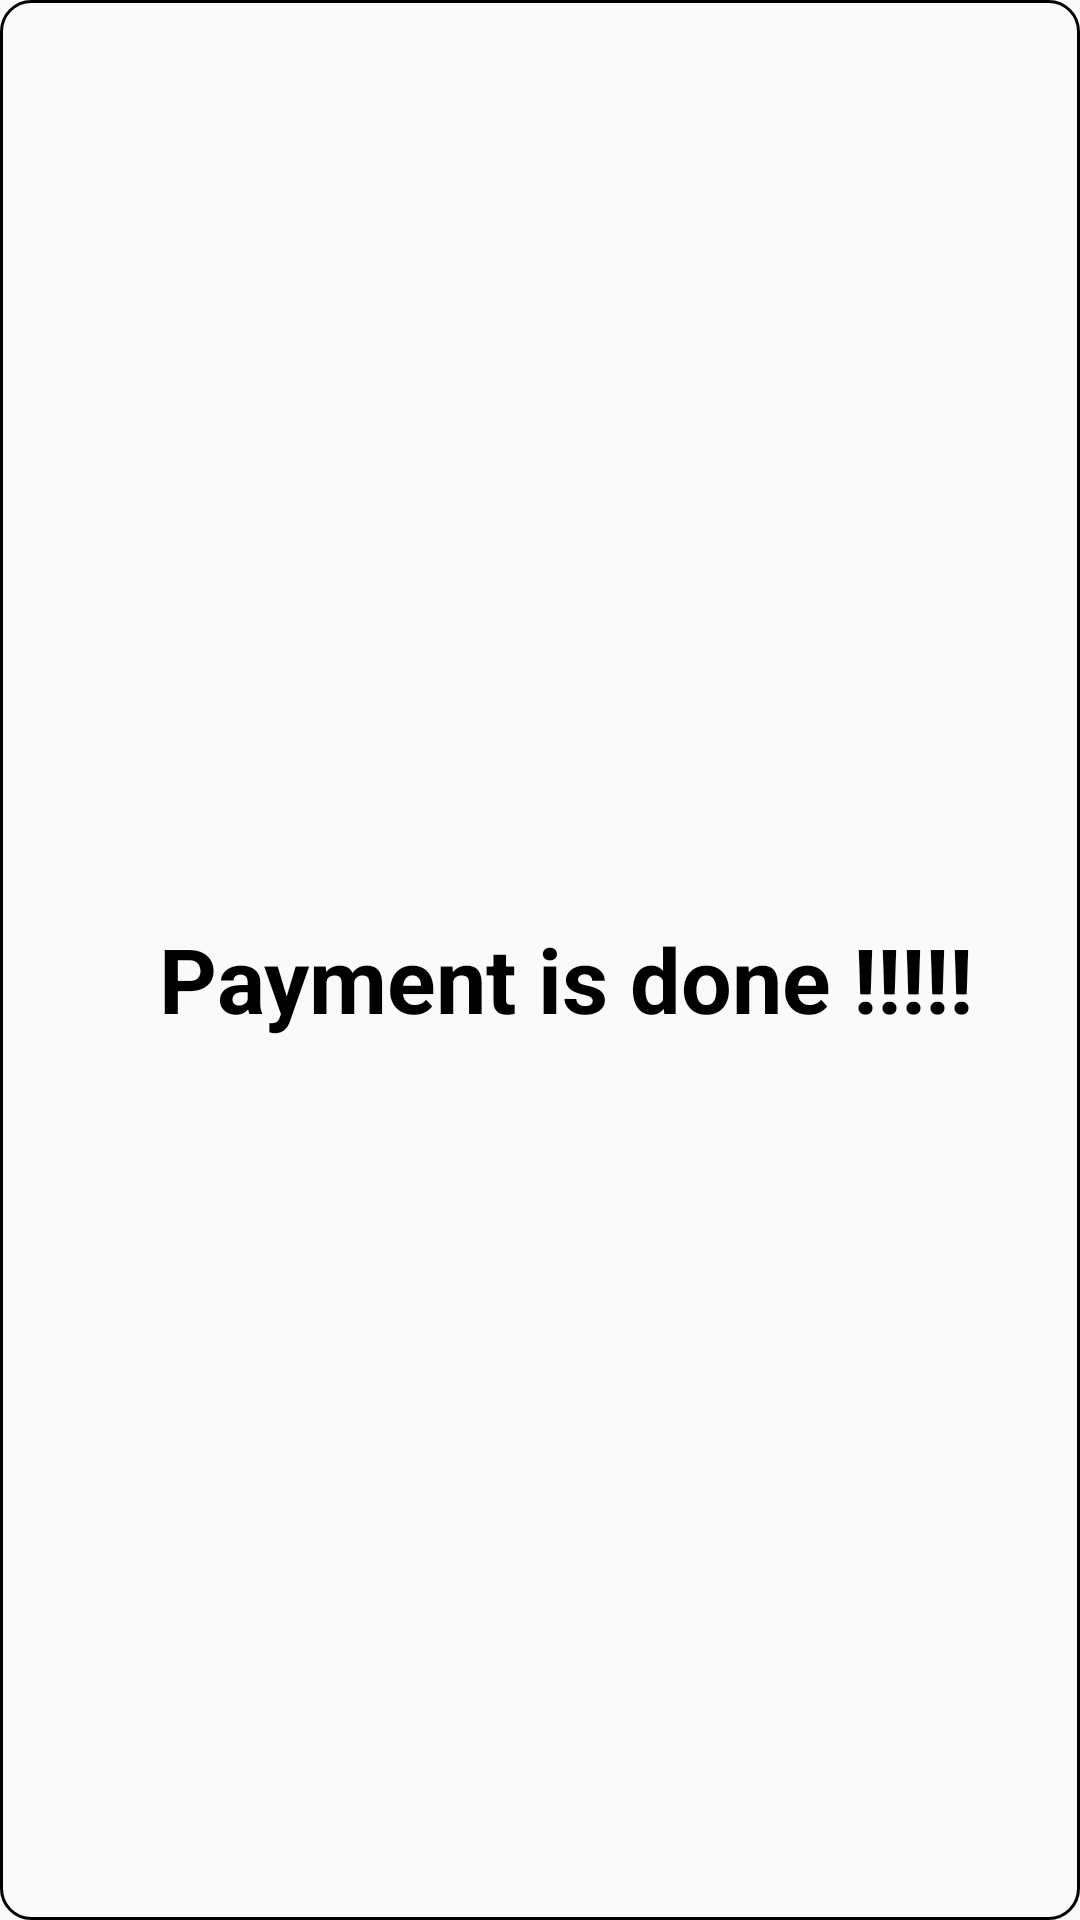

Produce the Android XML layout that renders to this screen, including the resource entries it uses.
<!-- AndroidManifest.xml: application theme Theme.Item_Cart -->
<!-- res/layout/activity_payment.xml -->
<?xml version="1.0" encoding="utf-8"?>
<RelativeLayout xmlns:android="http://schemas.android.com/apk/res/android"
    android:layout_width="match_parent"
    android:layout_height="match_parent"
    xmlns:tools="http://schemas.android.com/tools"
    android:layout_margin="16dp"
    android:background="@drawable/background"
    tools:context=".Payment">

    <TextView
        android:layout_width="wrap_content"
        android:layout_height="wrap_content"
        android:layout_alignParentStart="true"
        android:layout_alignParentTop="true"
        android:layout_centerHorizontal="true"
        android:layout_marginStart="53dp"
        android:layout_marginTop="306dp"
        android:text="Payment is done !!!!!"
        android:textColor="@color/black"
        android:textSize="30dp"
        android:textStyle="bold" />
</RelativeLayout>
<!-- resources referenced by this layout -->
<resources>
  <!-- drawable background (drawable) -->
  <?xml version="1.0" encoding="utf-8"?>
  <shape xmlns:android="http://schemas.android.com/apk/res/android" android:shape="rectangle">
      <corners android:radius="10dp"/>
      <stroke android:width="1dp" android:color="@color/black" android:dashGap="8dp"/>
  </shape>
  <style name="Theme.Item_Cart" parent="Theme.AppCompat.DayNight.DarkActionBar">
          
          <item name="colorPrimary">@color/purple_500</item>
          <item name="colorPrimaryVariant">@color/purple_700</item>
          <item name="colorOnPrimary">@color/white</item>
          
          <item name="colorSecondary">@color/teal_200</item>
          <item name="colorSecondaryVariant">@color/teal_700</item>
          <item name="colorOnSecondary">@color/black</item>
          
          <item name="android:statusBarColor" tools:targetApi="l">?attr/colorPrimaryVariant</item>
          
      </style>
  <!-- not gathered from this repository: default colours our renderer supplied (Android Studio template values) -->
  <color name="purple_500">#FF6200EE</color>
  <color name="purple_700">#FF3700B3</color>
  <color name="teal_200">#FF03DAC5</color>
  <color name="teal_700">#FF018786</color>
  <color name="black">#FF000000</color>
  <color name="white">#FFFFFFFF</color>
</resources>
